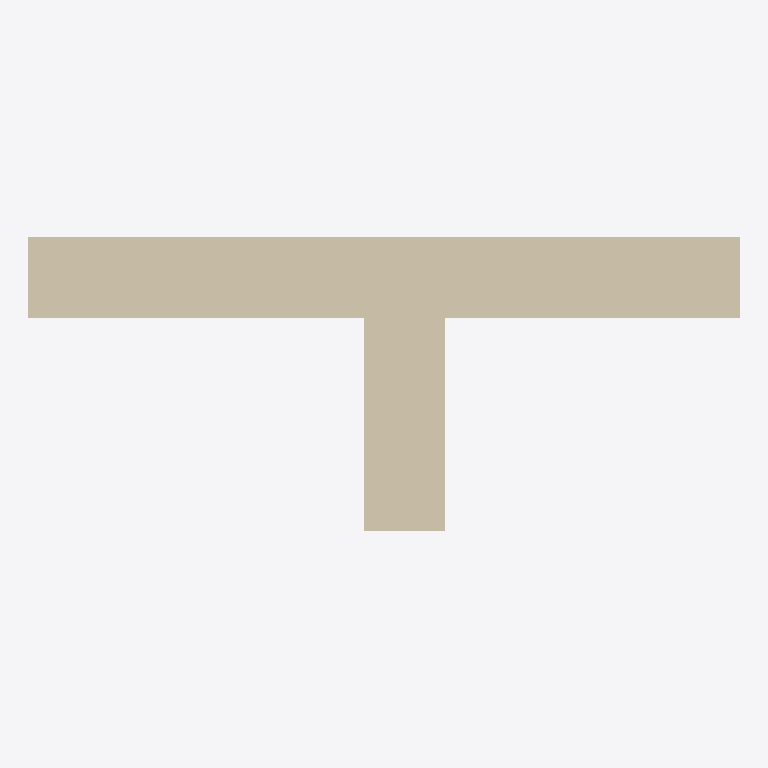
Plan cut of the same IFC building model at storey 'Level 0' (level 0.00 m, cut at 1.40 m), seen from above with north up, elements coloured by IFC class: 3 walls (beige). No cut surface shows.
Extent 4.8 m × 2.0 m × 1.5 m (x, y, z). Storeys (2): Level 0 at 0.00 m; Level 1 at 4.00 m. Elements (3): 3 IfcWallStandardCase.

HEADER;
FILE_DESCRIPTION(('ViewDefinition [CoordinationView_V2.0]','RevitIdentifiers [ContentGUID: cea3365e-6110-4699-afa4-e88ee273adb1, VersionGUID: b312a2e6-5332-41b6-83b9-6f5dcda3ece9, NumberOfSaves: 21]','CoordinateReference [CoordinateBase: Shared Coordinates]'),'2;1');
FILE_NAME('Th2-1-4.ifc','2026-03-02T15:50:45+01:00',(''),(''),'ODA SDAI 25.12','Autodesk - Revit 26.4.0.32 (ENG) - 26.4.0.32','');
FILE_SCHEMA(('IFC2X3'));
ENDSEC;
DATA;
#18=IFCPROJECT('3EepPUOH16cQ_aw8uTZ591',#6,'Project Number',$,$,'Project Name','Project Status',(#13),#193);
#32=IFCSITE('3EepPUOH16cQ_aw8uTZ593',#6,'Default',$,$,#31,$,$,.ELEMENT.,(51,30,23,112487),(0,-7,-37,-956022),0.0,$,$);
#22=IFCBUILDING('3EepPUOH16cQ_aw8uTZ590',#6,'',$,$,#21,$,'',.ELEMENT.,$,$,#19);
#25=IFCBUILDINGSTOREY('3Zu5Bv0LOHrPC10026FoQQ',#6,'Level 0',$,$,#24,$,'Level 0',.ELEMENT.,0.0);
#29=IFCBUILDINGSTOREY('15Z0v90RiHrPC20026FoKR',#6,'Level 1',$,$,#28,$,'Level 1',.ELEMENT.,3999.9999999999995);
#149=IFCWALLSTANDARDCASE('020qcGb$HA78Vsw1OeOCpz',#6,'WandInstanz',$,$,#137,#141,'318820');
#125=IFCWALLSTANDARDCASE('020qcGb$HA78Vsw1OeOChH',#6,'WandInstanz',$,$,#113,#117,'318280');
#55=IFCWALLSTANDARDCASE('1IoXKV3UD9EAy5OOpLu4JJ',#6,'WandInstanz',$,$,#37,#42,'316636');
ENDSEC;
